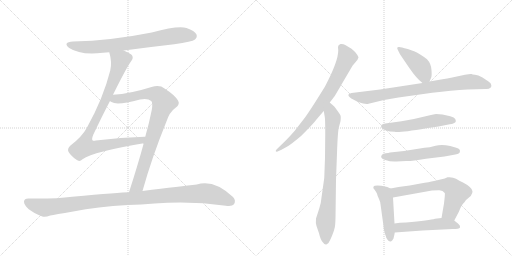
t = 0.00 s
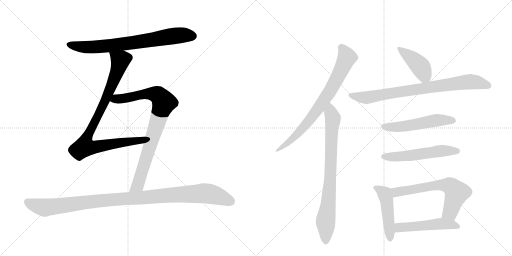
t = 2.14 s
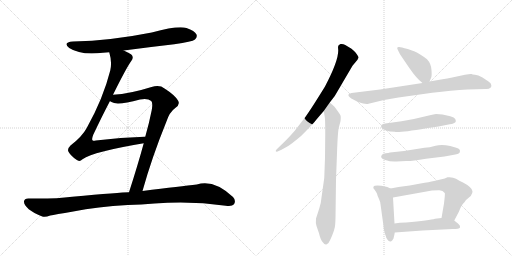
t = 4.27 s
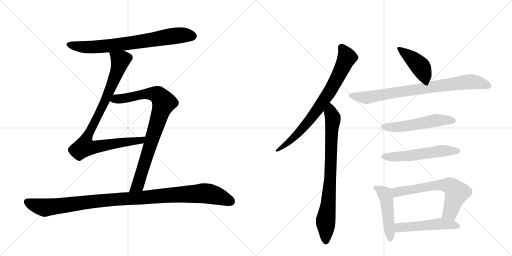
t = 6.41 s
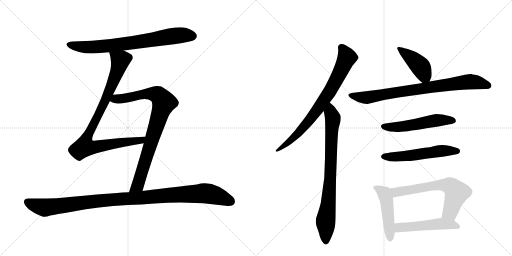
t = 8.55 s
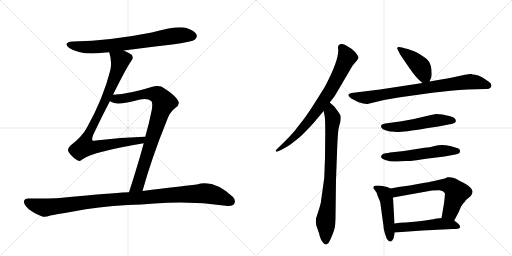
t = 10.68 s

The animated SVG that drew these frames (rendered in a browser with its animation timeline set to each time). Animation: 13 CSS @keyframes rules; one cycle of 10.68 s.

<svg version="1.1" viewBox="0 0 2048 1024" xmlns="http://www.w3.org/2000/svg">
  <g stroke="lightgray" stroke-dasharray="1,1" stroke-width="1" transform="scale(4, 4)">
    <line x1="0" y1="0" x2="256" y2="256"></line>
    <line x1="256" y1="0" x2="0" y2="256"></line>
    <line x1="128" y1="0" x2="128" y2="256"></line>
    <line x1="0" y1="128" x2="256" y2="128"></line>
    <line x1="256" y1="0" x2="512" y2="256"></line>
    <line x1="512" y1="0" x2="256" y2="256"></line>
    <line x1="384" y1="0" x2="384" y2="256"></line>
    <line x1="256" y1="128" x2="512" y2="128"></line>
  </g>
<g transform="scale(1, -1) translate(0, -850)">
   <style type="text/css">
    @keyframes keyframes0 {
      from {
       stroke: black;
       stroke-dashoffset: 749;
       stroke-width: 128;
       }
       71% {
       animation-timing-function: step-end;
       stroke: black;
       stroke-dashoffset: 0;
       stroke-width: 128;
       }
       to {
       stroke: black;
       stroke-width: 1024;
       }
       }
       #make-me-a-hanzi-animation-0 {
         animation: keyframes0 0.859538s both;
         animation-delay: 0.000000s;
         animation-timing-function: linear;
       }
    @keyframes keyframes1 {
      from {
       stroke: black;
       stroke-dashoffset: 914;
       stroke-width: 128;
       }
       75% {
       animation-timing-function: step-end;
       stroke: black;
       stroke-dashoffset: 0;
       stroke-width: 128;
       }
       to {
       stroke: black;
       stroke-width: 1024;
       }
       }
       #make-me-a-hanzi-animation-1 {
         animation: keyframes1 0.993815s both;
         animation-delay: 0.859538s;
         animation-timing-function: linear;
       }
    @keyframes keyframes2 {
      from {
       stroke: black;
       stroke-dashoffset: 864;
       stroke-width: 128;
       }
       74% {
       animation-timing-function: step-end;
       stroke: black;
       stroke-dashoffset: 0;
       stroke-width: 128;
       }
       to {
       stroke: black;
       stroke-width: 1024;
       }
       }
       #make-me-a-hanzi-animation-2 {
         animation: keyframes2 0.953125s both;
         animation-delay: 1.853353s;
         animation-timing-function: linear;
       }
    @keyframes keyframes3 {
      from {
       stroke: black;
       stroke-dashoffset: 1081;
       stroke-width: 128;
       }
       78% {
       animation-timing-function: step-end;
       stroke: black;
       stroke-dashoffset: 0;
       stroke-width: 128;
       }
       to {
       stroke: black;
       stroke-width: 1024;
       }
       }
       #make-me-a-hanzi-animation-3 {
         animation: keyframes3 1.129720s both;
         animation-delay: 2.806478s;
         animation-timing-function: linear;
       }
    @keyframes keyframes4 {
      from {
       stroke: black;
       stroke-dashoffset: 774;
       stroke-width: 128;
       }
       72% {
       animation-timing-function: step-end;
       stroke: black;
       stroke-dashoffset: 0;
       stroke-width: 128;
       }
       to {
       stroke: black;
       stroke-width: 1024;
       }
       }
       #make-me-a-hanzi-animation-4 {
         animation: keyframes4 0.879883s both;
         animation-delay: 3.936198s;
         animation-timing-function: linear;
       }
    @keyframes keyframes5 {
      from {
       stroke: black;
       stroke-dashoffset: 804;
       stroke-width: 128;
       }
       72% {
       animation-timing-function: step-end;
       stroke: black;
       stroke-dashoffset: 0;
       stroke-width: 128;
       }
       to {
       stroke: black;
       stroke-width: 1024;
       }
       }
       #make-me-a-hanzi-animation-5 {
         animation: keyframes5 0.904297s both;
         animation-delay: 4.816081s;
         animation-timing-function: linear;
       }
    @keyframes keyframes6 {
      from {
       stroke: black;
       stroke-dashoffset: 419;
       stroke-width: 128;
       }
       58% {
       animation-timing-function: step-end;
       stroke: black;
       stroke-dashoffset: 0;
       stroke-width: 128;
       }
       to {
       stroke: black;
       stroke-width: 1024;
       }
       }
       #make-me-a-hanzi-animation-6 {
         animation: keyframes6 0.590983s both;
         animation-delay: 5.720378s;
         animation-timing-function: linear;
       }
    @keyframes keyframes7 {
      from {
       stroke: black;
       stroke-dashoffset: 814;
       stroke-width: 128;
       }
       73% {
       animation-timing-function: step-end;
       stroke: black;
       stroke-dashoffset: 0;
       stroke-width: 128;
       }
       to {
       stroke: black;
       stroke-width: 1024;
       }
       }
       #make-me-a-hanzi-animation-7 {
         animation: keyframes7 0.912435s both;
         animation-delay: 6.311361s;
         animation-timing-function: linear;
       }
    @keyframes keyframes8 {
      from {
       stroke: black;
       stroke-dashoffset: 536;
       stroke-width: 128;
       }
       64% {
       animation-timing-function: step-end;
       stroke: black;
       stroke-dashoffset: 0;
       stroke-width: 128;
       }
       to {
       stroke: black;
       stroke-width: 1024;
       }
       }
       #make-me-a-hanzi-animation-8 {
         animation: keyframes8 0.686198s both;
         animation-delay: 7.223796s;
         animation-timing-function: linear;
       }
    @keyframes keyframes9 {
      from {
       stroke: black;
       stroke-dashoffset: 548;
       stroke-width: 128;
       }
       64% {
       animation-timing-function: step-end;
       stroke: black;
       stroke-dashoffset: 0;
       stroke-width: 128;
       }
       to {
       stroke: black;
       stroke-width: 1024;
       }
       }
       #make-me-a-hanzi-animation-9 {
         animation: keyframes9 0.695964s both;
         animation-delay: 7.909993s;
         animation-timing-function: linear;
       }
    @keyframes keyframes10 {
      from {
       stroke: black;
       stroke-dashoffset: 474;
       stroke-width: 128;
       }
       61% {
       animation-timing-function: step-end;
       stroke: black;
       stroke-dashoffset: 0;
       stroke-width: 128;
       }
       to {
       stroke: black;
       stroke-width: 1024;
       }
       }
       #make-me-a-hanzi-animation-10 {
         animation: keyframes10 0.635742s both;
         animation-delay: 8.605957s;
         animation-timing-function: linear;
       }
    @keyframes keyframes11 {
      from {
       stroke: black;
       stroke-dashoffset: 646;
       stroke-width: 128;
       }
       68% {
       animation-timing-function: step-end;
       stroke: black;
       stroke-dashoffset: 0;
       stroke-width: 128;
       }
       to {
       stroke: black;
       stroke-width: 1024;
       }
       }
       #make-me-a-hanzi-animation-11 {
         animation: keyframes11 0.775716s both;
         animation-delay: 9.241699s;
         animation-timing-function: linear;
       }
    @keyframes keyframes12 {
      from {
       stroke: black;
       stroke-dashoffset: 510;
       stroke-width: 128;
       }
       62% {
       animation-timing-function: step-end;
       stroke: black;
       stroke-dashoffset: 0;
       stroke-width: 128;
       }
       to {
       stroke: black;
       stroke-width: 1024;
       }
       }
       #make-me-a-hanzi-animation-12 {
         animation: keyframes12 0.665039s both;
         animation-delay: 10.017415s;
         animation-timing-function: linear;
       }
</style>
<path d="M 495 648 Q 592 661 697 673 Q 769 683 780 692 Q 790 701 786 712 Q 779 727 746 738 Q 710 748 607 720 Q 442 687 292 684 Q 249 681 277 658 Q 322 628 412 639 Q 424 640 437 641 L 495 648 Z" fill="lightgray"></path> 
<path d="M 452 471 Q 506 580 525 606 Q 535 618 528 629 Q 522 636 495 648 C 468 661 430 670 437 641 Q 449 601 441 568 Q 413 457 348 340 Q 329 304 282 268 Q 269 255 273 245 Q 280 229 306 211 Q 318 201 330 213 Q 376 244 575 277 C 605 282 611 304 581 303 Q 580 304 578 303 Q 485 300 383 288 Q 373 285 370 289 Q 366 293 373 311 Q 410 389 440 446 L 452 471 Z" fill="lightgray"></path> 
<path d="M 570 86 Q 607 219 665 362 Q 678 402 701 418 Q 722 433 712 448 Q 699 470 658 496 Q 639 512 606 502 Q 521 475 452 471 C 422 469 413 459 440 446 Q 441 445 446 442 Q 467 427 560 452 Q 591 458 605 446 Q 612 439 607 410 Q 597 359 581 303 L 575 277 Q 550 186 516 81 C 507 52 562 57 570 86 Z" fill="lightgray"></path> 
<path d="M 511 30 Q 566 31 618 36 Q 762 48 903 27 Q 928 23 936 33 Q 945 48 932 62 Q 856 134 787 112 Q 727 105 570 86 L 516 81 Q 483 81 289 63 Q 219 54 113 56 Q 97 56 96 44 Q 95 31 115 13 Q 134 -2 169 -16 Q 181 -20 201 -12 Q 219 -8 293 4 Q 390 23 511 30 Z" fill="lightgray"></path> 
<path d="M 1319 440 L 1339 466 L 1410 587 L 1430 611 L 1432 616 Q 1439 619 1422 640 Q 1407 656 1401 658 L 1381 670 Q 1371 676 1362 674 Q 1352 671 1352 662 L 1353 648 Q 1353 605 1300 504 Q 1244 413 1220 380 L 1179 327 Q 1160 305 1142 287 L 1106 252 Q 1102 248 1103 245 Q 1105 242 1110 244 L 1126 251 L 1151 265 Q 1166 274 1203 305 Q 1252 353 1265 371 Q 1279 388 1295 406 L 1319 440 Z" fill="lightgray"></path> 
<path d="M 1301 318 L 1300 219 L 1297 138 L 1286 60 Q 1284 35 1277 16 L 1264 -24 Q 1262 -42 1266 -54 L 1276 -83 Q 1282 -110 1292 -120 Q 1299 -130 1307 -127 Q 1315 -124 1321 -109 Q 1328 -94 1332 -83 Q 1336 -72 1338 -64 Q 1341 -57 1342 -22 L 1344 131 L 1348 237 Q 1351 328 1356 343 L 1362 365 Q 1364 383 1362 388 Q 1360 393 1349 408 Q 1339 422 1337 424 L 1319 440 C 1297 460 1290 436 1295 406 L 1299 383 Q 1301 372 1301 318 Z" fill="lightgray"></path> 
<path d="M 1718 524 L 1724 538 Q 1728 543 1726 569 Q 1725 595 1708 613 Q 1678 636 1659 644 L 1631 654 Q 1603 662 1597 662 Q 1584 663 1592 649 L 1600 633 L 1636 580 Q 1666 536 1690 518 C 1709 503 1709 503 1718 524 Z" fill="lightgray"></path> 
<path d="M 1536 450 L 1594 460 L 1729 479 Q 1806 488 1870 492 L 1942 494 Q 1956 493 1963 500 Q 1967 505 1965 510 Q 1965 517 1954 524 L 1930 540 Q 1912 550 1900 551 Q 1889 552 1886 554 Q 1880 555 1860 551 L 1804 539 Q 1791 536 1770 533 L 1718 524 L 1690 518 L 1520 492 L 1406 478 Q 1397 476 1394 472 Q 1392 468 1398 462 Q 1405 455 1413 452 L 1432 442 Q 1462 432 1474 435 L 1536 450 Z" fill="lightgray"></path> 
<path d="M 1770 392 L 1744 394 Q 1740 394 1711 387 Q 1657 373 1606 365 L 1541 356 Q 1532 354 1527 351 Q 1523 348 1525 341 Q 1527 334 1542 329 Q 1558 323 1579 323 Q 1588 317 1706 337 L 1754 344 L 1799 353 Q 1808 354 1815 357 Q 1822 360 1823 364 Q 1824 368 1821 374 Q 1818 380 1801 385 L 1770 392 Z" fill="lightgray"></path> 
<path d="M 1528 231 Q 1517 218 1541 210 Q 1565 202 1585 204 Q 1606 206 1625 206 Q 1644 205 1704 215 L 1778 224 L 1816 231 Q 1838 234 1839 241 Q 1844 255 1825 259 L 1801 266 Q 1767 273 1742 267 Q 1718 260 1698 259 L 1616 246 L 1560 240 Q 1554 238 1543 237 Q 1532 236 1528 231 Z" fill="lightgray"></path> 
<path d="M 1562 96 L 1549 102 Q 1543 104 1525 107 Q 1508 109 1499 107 Q 1494 107 1493 98 Q 1507 80 1508 75 Q 1509 69 1516 54 Q 1522 41 1522 33 L 1534 -54 Q 1534 -66 1539 -82 Q 1545 -99 1545 -101 Q 1557 -121 1565 -115 Q 1568 -114 1574 -104 Q 1578 -88 1579 -80 L 1578 -44 L 1572 60 C 1570 90 1570 92 1562 96 Z" fill="lightgray"></path> 
<path d="M 1779 136 L 1736 126 Q 1718 122 1682 116 L 1639 108 L 1594 102 L 1562 96 C 1533 90 1542 55 1572 60 L 1728 88 L 1755 89 Q 1771 90 1779 78 Q 1781 77 1776 36 L 1766 -22 C 1761 -52 1803 -59 1817 -32 L 1836 4 Q 1845 28 1852 35 Q 1859 42 1864 50 L 1883 66 Q 1891 78 1890 85 Q 1890 92 1879 102 Q 1868 112 1852 120 Q 1837 127 1824 135 Q 1811 143 1790 141 Q 1782 137 1779 136 Z" fill="lightgray"></path> 
<path d="M 1579 -80 L 1690 -72 L 1811 -66 Q 1837 -66 1840 -60 Q 1841 -60 1839 -52 Q 1836 -46 1817 -32 C 1799 -18 1796 -19 1766 -22 L 1740 -25 Q 1720 -31 1624 -40 Q 1598 -40 1578 -44 C 1548 -49 1549 -82 1579 -80 Z" fill="lightgray"></path> 
      <clipPath id="make-me-a-hanzi-clip-0">
      <path d="M 495 648 Q 592 661 697 673 Q 769 683 780 692 Q 790 701 786 712 Q 779 727 746 738 Q 710 748 607 720 Q 442 687 292 684 Q 249 681 277 658 Q 322 628 412 639 Q 424 640 437 641 L 495 648 Z" fill="lightgray"></path>
      </clipPath>
      <path clip-path="url(#make-me-a-hanzi-clip-0)" d="M 282 673 L 324 662 L 400 663 L 710 708 L 770 706 " fill="none" id="make-me-a-hanzi-animation-0" stroke-dasharray="621 1242" stroke-linecap="round"></path>

      <clipPath id="make-me-a-hanzi-clip-1">
      <path d="M 452 471 Q 506 580 525 606 Q 535 618 528 629 Q 522 636 495 648 C 468 661 430 670 437 641 Q 449 601 441 568 Q 413 457 348 340 Q 329 304 282 268 Q 269 255 273 245 Q 280 229 306 211 Q 318 201 330 213 Q 376 244 575 277 C 605 282 611 304 581 303 Q 580 304 578 303 Q 485 300 383 288 Q 373 285 370 289 Q 366 293 373 311 Q 410 389 440 446 L 452 471 Z" fill="lightgray"></path>
      </clipPath>
      <path clip-path="url(#make-me-a-hanzi-clip-1)" d="M 445 635 L 477 613 L 474 580 L 416 436 L 347 301 L 338 263 L 386 262 L 484 280 L 563 287 L 571 297 " fill="none" id="make-me-a-hanzi-animation-1" stroke-dasharray="786 1572" stroke-linecap="round"></path>

      <clipPath id="make-me-a-hanzi-clip-2">
      <path d="M 570 86 Q 607 219 665 362 Q 678 402 701 418 Q 722 433 712 448 Q 699 470 658 496 Q 639 512 606 502 Q 521 475 452 471 C 422 469 413 459 440 446 Q 441 445 446 442 Q 467 427 560 452 Q 591 458 605 446 Q 612 439 607 410 Q 597 359 581 303 L 575 277 Q 550 186 516 81 C 507 52 562 57 570 86 Z" fill="lightgray"></path>
      </clipPath>
      <path clip-path="url(#make-me-a-hanzi-clip-2)" d="M 447 450 L 605 476 L 634 468 L 655 440 L 551 109 L 522 88 " fill="none" id="make-me-a-hanzi-animation-2" stroke-dasharray="736 1472" stroke-linecap="round"></path>

      <clipPath id="make-me-a-hanzi-clip-3">
      <path d="M 511 30 Q 566 31 618 36 Q 762 48 903 27 Q 928 23 936 33 Q 945 48 932 62 Q 856 134 787 112 Q 727 105 570 86 L 516 81 Q 483 81 289 63 Q 219 54 113 56 Q 97 56 96 44 Q 95 31 115 13 Q 134 -2 169 -16 Q 181 -20 201 -12 Q 219 -8 293 4 Q 390 23 511 30 Z" fill="lightgray"></path>
      </clipPath>
      <path clip-path="url(#make-me-a-hanzi-clip-3)" d="M 110 42 L 179 19 L 412 49 L 812 77 L 877 65 L 923 44 " fill="none" id="make-me-a-hanzi-animation-3" stroke-dasharray="953 1906" stroke-linecap="round"></path>

      <clipPath id="make-me-a-hanzi-clip-4">
      <path d="M 1319 440 L 1339 466 L 1410 587 L 1430 611 L 1432 616 Q 1439 619 1422 640 Q 1407 656 1401 658 L 1381 670 Q 1371 676 1362 674 Q 1352 671 1352 662 L 1353 648 Q 1353 605 1300 504 Q 1244 413 1220 380 L 1179 327 Q 1160 305 1142 287 L 1106 252 Q 1102 248 1103 245 Q 1105 242 1110 244 L 1126 251 L 1151 265 Q 1166 274 1203 305 Q 1252 353 1265 371 Q 1279 388 1295 406 L 1319 440 Z" fill="lightgray"></path>
      </clipPath>
      <path clip-path="url(#make-me-a-hanzi-clip-4)" d="M 1367 660 L 1388 620 L 1315 478 L 1273 415 L 1200 324 L 1140 269 L 1107 247 " fill="none" id="make-me-a-hanzi-animation-4" stroke-dasharray="646 1292" stroke-linecap="round"></path>

      <clipPath id="make-me-a-hanzi-clip-5">
      <path d="M 1301 318 L 1300 219 L 1297 138 L 1286 60 Q 1284 35 1277 16 L 1264 -24 Q 1262 -42 1266 -54 L 1276 -83 Q 1282 -110 1292 -120 Q 1299 -130 1307 -127 Q 1315 -124 1321 -109 Q 1328 -94 1332 -83 Q 1336 -72 1338 -64 Q 1341 -57 1342 -22 L 1344 131 L 1348 237 Q 1351 328 1356 343 L 1362 365 Q 1364 383 1362 388 Q 1360 393 1349 408 Q 1339 422 1337 424 L 1319 440 C 1297 460 1290 436 1295 406 L 1299 383 Q 1301 372 1301 318 Z" fill="lightgray"></path>
      </clipPath>
      <path clip-path="url(#make-me-a-hanzi-clip-5)" d="M 1319 431 L 1331 367 L 1319 108 L 1302 -33 L 1304 -115 " fill="none" id="make-me-a-hanzi-animation-5" stroke-dasharray="676 1352" stroke-linecap="round"></path>

      <clipPath id="make-me-a-hanzi-clip-6">
      <path d="M 1718 524 L 1724 538 Q 1728 543 1726 569 Q 1725 595 1708 613 Q 1678 636 1659 644 L 1631 654 Q 1603 662 1597 662 Q 1584 663 1592 649 L 1600 633 L 1636 580 Q 1666 536 1690 518 C 1709 503 1709 503 1718 524 Z" fill="lightgray"></path>
      </clipPath>
      <path clip-path="url(#make-me-a-hanzi-clip-6)" d="M 1599 654 L 1682 583 L 1695 558 L 1694 532 " fill="none" id="make-me-a-hanzi-animation-6" stroke-dasharray="291 582" stroke-linecap="round"></path>

      <clipPath id="make-me-a-hanzi-clip-7">
      <path d="M 1536 450 L 1594 460 L 1729 479 Q 1806 488 1870 492 L 1942 494 Q 1956 493 1963 500 Q 1967 505 1965 510 Q 1965 517 1954 524 L 1930 540 Q 1912 550 1900 551 Q 1889 552 1886 554 Q 1880 555 1860 551 L 1804 539 Q 1791 536 1770 533 L 1718 524 L 1690 518 L 1520 492 L 1406 478 Q 1397 476 1394 472 Q 1392 468 1398 462 Q 1405 455 1413 452 L 1432 442 Q 1462 432 1474 435 L 1536 450 Z" fill="lightgray"></path>
      </clipPath>
      <path clip-path="url(#make-me-a-hanzi-clip-7)" d="M 1403 470 L 1468 460 L 1873 523 L 1911 520 L 1953 507 " fill="none" id="make-me-a-hanzi-animation-7" stroke-dasharray="686 1372" stroke-linecap="round"></path>

      <clipPath id="make-me-a-hanzi-clip-8">
      <path d="M 1770 392 L 1744 394 Q 1740 394 1711 387 Q 1657 373 1606 365 L 1541 356 Q 1532 354 1527 351 Q 1523 348 1525 341 Q 1527 334 1542 329 Q 1558 323 1579 323 Q 1588 317 1706 337 L 1754 344 L 1799 353 Q 1808 354 1815 357 Q 1822 360 1823 364 Q 1824 368 1821 374 Q 1818 380 1801 385 L 1770 392 Z" fill="lightgray"></path>
      </clipPath>
      <path clip-path="url(#make-me-a-hanzi-clip-8)" d="M 1535 344 L 1606 343 L 1749 369 L 1813 367 " fill="none" id="make-me-a-hanzi-animation-8" stroke-dasharray="408 816" stroke-linecap="round"></path>

      <clipPath id="make-me-a-hanzi-clip-9">
      <path d="M 1528 231 Q 1517 218 1541 210 Q 1565 202 1585 204 Q 1606 206 1625 206 Q 1644 205 1704 215 L 1778 224 L 1816 231 Q 1838 234 1839 241 Q 1844 255 1825 259 L 1801 266 Q 1767 273 1742 267 Q 1718 260 1698 259 L 1616 246 L 1560 240 Q 1554 238 1543 237 Q 1532 236 1528 231 Z" fill="lightgray"></path>
      </clipPath>
      <path clip-path="url(#make-me-a-hanzi-clip-9)" d="M 1538 223 L 1618 225 L 1775 247 L 1828 246 " fill="none" id="make-me-a-hanzi-animation-9" stroke-dasharray="420 840" stroke-linecap="round"></path>

      <clipPath id="make-me-a-hanzi-clip-10">
      <path d="M 1562 96 L 1549 102 Q 1543 104 1525 107 Q 1508 109 1499 107 Q 1494 107 1493 98 Q 1507 80 1508 75 Q 1509 69 1516 54 Q 1522 41 1522 33 L 1534 -54 Q 1534 -66 1539 -82 Q 1545 -99 1545 -101 Q 1557 -121 1565 -115 Q 1568 -114 1574 -104 Q 1578 -88 1579 -80 L 1578 -44 L 1572 60 C 1570 90 1570 92 1562 96 Z" fill="lightgray"></path>
      </clipPath>
      <path clip-path="url(#make-me-a-hanzi-clip-10)" d="M 1506 96 L 1538 75 L 1546 51 L 1561 -103 " fill="none" id="make-me-a-hanzi-animation-10" stroke-dasharray="346 692" stroke-linecap="round"></path>

      <clipPath id="make-me-a-hanzi-clip-11">
      <path d="M 1779 136 L 1736 126 Q 1718 122 1682 116 L 1639 108 L 1594 102 L 1562 96 C 1533 90 1542 55 1572 60 L 1728 88 L 1755 89 Q 1771 90 1779 78 Q 1781 77 1776 36 L 1766 -22 C 1761 -52 1803 -59 1817 -32 L 1836 4 Q 1845 28 1852 35 Q 1859 42 1864 50 L 1883 66 Q 1891 78 1890 85 Q 1890 92 1879 102 Q 1868 112 1852 120 Q 1837 127 1824 135 Q 1811 143 1790 141 Q 1782 137 1779 136 Z" fill="lightgray"></path>
      </clipPath>
      <path clip-path="url(#make-me-a-hanzi-clip-11)" d="M 1568 91 L 1585 81 L 1748 109 L 1777 111 L 1805 104 L 1827 80 L 1825 72 L 1801 2 L 1774 -16 " fill="none" id="make-me-a-hanzi-animation-11" stroke-dasharray="518 1036" stroke-linecap="round"></path>

      <clipPath id="make-me-a-hanzi-clip-12">
      <path d="M 1579 -80 L 1690 -72 L 1811 -66 Q 1837 -66 1840 -60 Q 1841 -60 1839 -52 Q 1836 -46 1817 -32 C 1799 -18 1796 -19 1766 -22 L 1740 -25 Q 1720 -31 1624 -40 Q 1598 -40 1578 -44 C 1548 -49 1549 -82 1579 -80 Z" fill="lightgray"></path>
      </clipPath>
      <path clip-path="url(#make-me-a-hanzi-clip-12)" d="M 1587 -74 L 1601 -60 L 1762 -45 L 1815 -49 L 1833 -57 " fill="none" id="make-me-a-hanzi-animation-12" stroke-dasharray="382 764" stroke-linecap="round"></path>

</g>
</svg>
